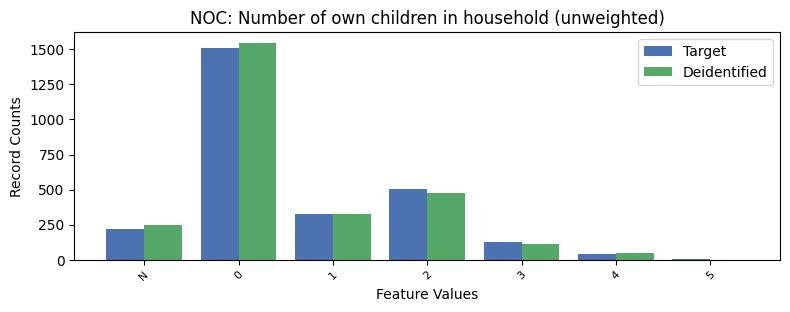

The table this chart was drawn from, first rows:
, NOC, count_target, count_deidentified
0, 0, 1512, 1546
1, 2, 503, 477.0
2, 1, 326, 328.0
3, -1, 220, 247.0
4, 3, 123, 112.0
5, 4, 38, 49.0
6, 5, 7, 0.0
